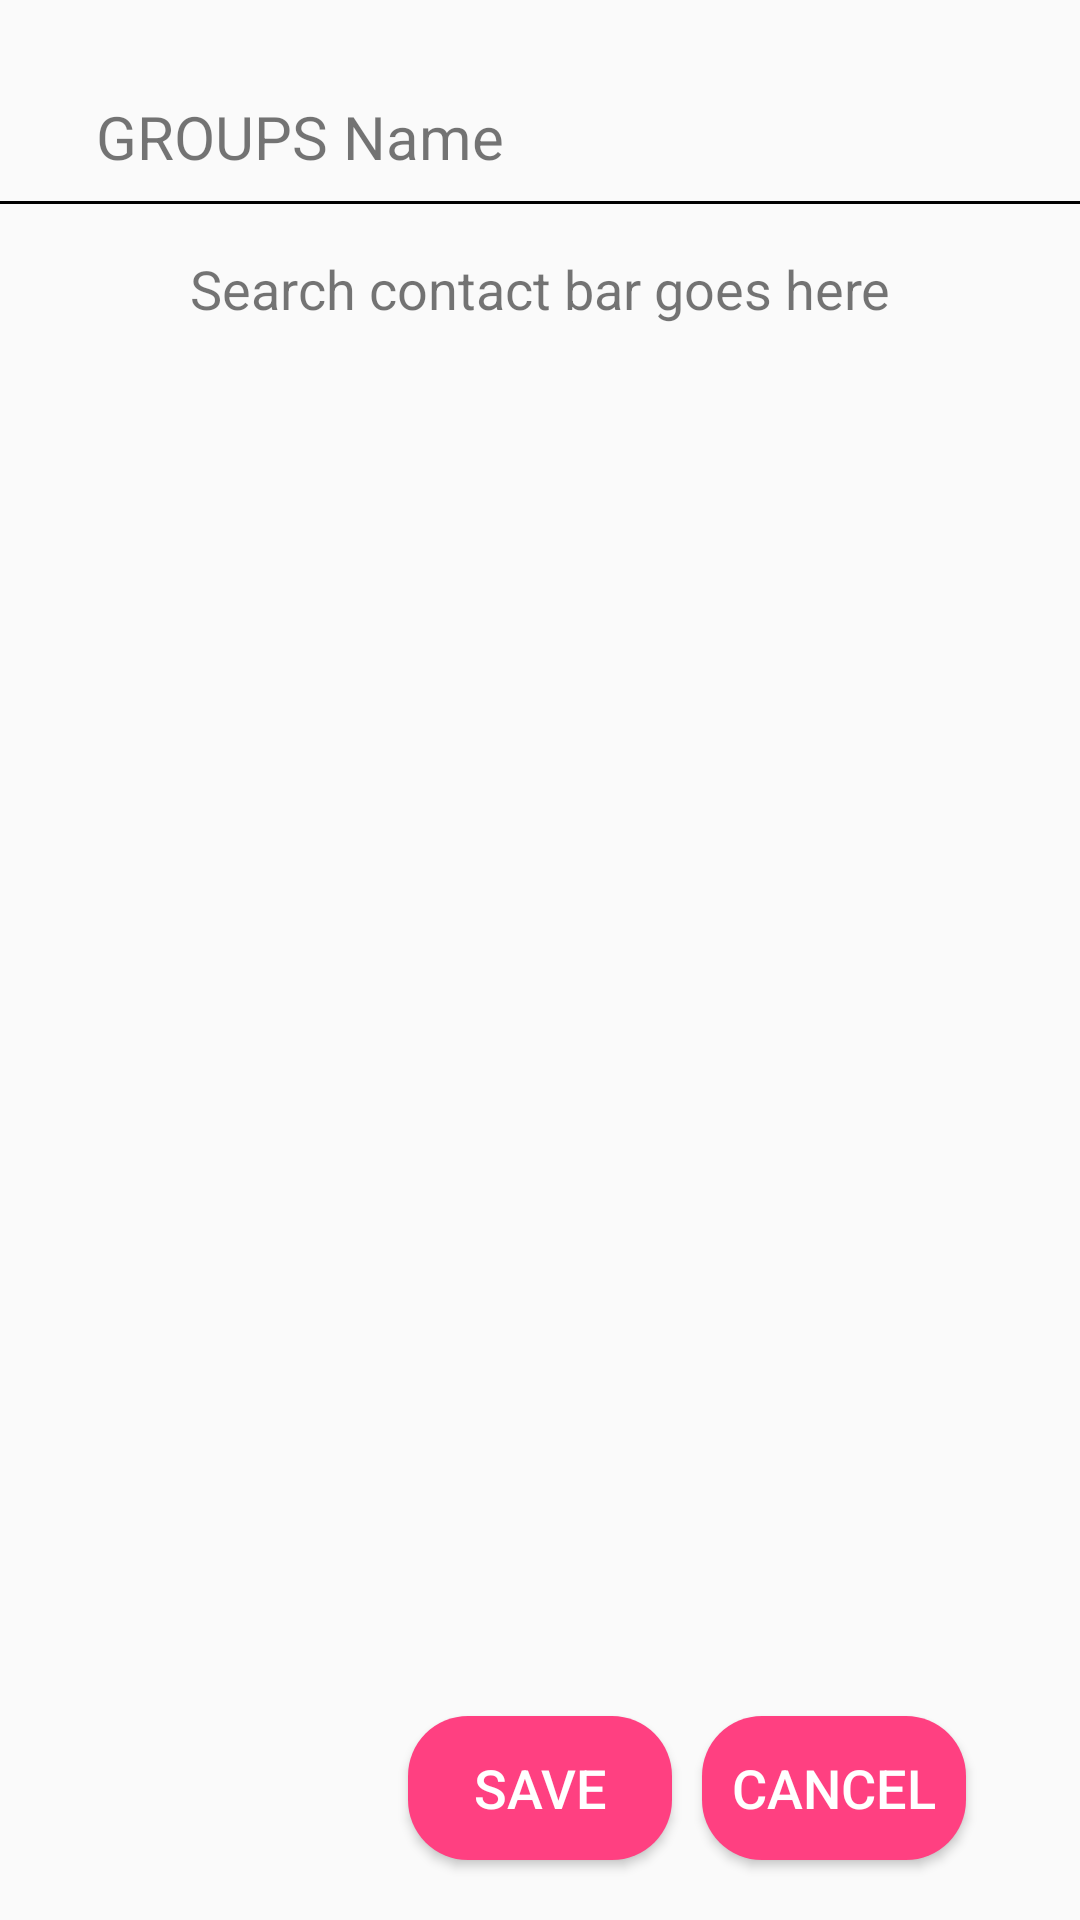

This screen was rendered from an Android layout file. Write that file and the resources it references.
<!-- AndroidManifest.xml: application theme Theme.Contacts -->
<!-- res/layout/activity_modify_group.xml -->
<RelativeLayout xmlns:android="http://schemas.android.com/apk/res/android"
    android:layout_width="match_parent"
    android:layout_height="match_parent"
    xmlns:app="http://schemas.android.com/apk/res-auto">

    
    <ImageButton
        android:id="@+id/backButton"
        android:layout_width="wrap_content"
        android:layout_height="wrap_content"
        android:layout_alignParentStart="true"
        android:layout_alignParentTop="true"
        android:layout_marginStart="16dp"
        android:layout_marginTop="16dp"
        android:layout_marginEnd="16dp"
        android:layout_marginBottom="16dp"
        android:background="#FFFFFF"
        android:src="@drawable/baseline_arrow_back_24" />

    <LinearLayout
        android:id="@+id/titleLinearLayout"
        android:layout_width="wrap_content"
        android:layout_height="wrap_content"
        android:layout_below="@+id/backButton"
        android:layout_centerHorizontal="true"
        android:layout_toEndOf="@+id/backButton"
        android:orientation="horizontal">
        

        

        <TextView
            android:id="@+id/titleTextView"
            android:layout_width="wrap_content"
            android:layout_height="wrap_content"
            android:layout_below="@+id/backButton"
            android:layout_centerHorizontal="true"
            android:text="GROUPS Name"
            android:textSize="20sp" />

    </LinearLayout>

    <View
        android:id="@+id/lineView"
        android:layout_width="match_parent"
        android:layout_height="1dp"
        android:layout_below="@id/titleLinearLayout"
        android:layout_marginTop="8dp"
        android:background="#000000" />

    <TextView
        android:id="@+id/searchbar"
        android:layout_width="wrap_content"
        android:layout_height="wrap_content"
        android:layout_below="@id/lineView"
        android:layout_centerHorizontal="true"
        android:layout_marginTop="16dp"
        android:text="Search contact bar goes here"
        android:textSize="18sp" />

    <androidx.recyclerview.widget.RecyclerView
        android:id="@+id/modifyGroupRecyclerView"
        android:layout_width="match_parent"
        android:layout_height="match_parent"
        android:layout_below="@+id/searchbar"
        android:layout_centerHorizontal="true"
        android:layout_alignParentStart="true"
        android:layout_alignParentEnd="true"
        android:layout_alignParentBottom="true" />

    <RelativeLayout
        android:layout_width="match_parent"
        android:layout_height="match_parent">

        <Button
            android:id="@+id/saveButton"
        android:layout_width="wrap_content"
        android:layout_height="wrap_content"
        android:layout_alignParentBottom="true"
        android:layout_centerHorizontal="true"
        android:layout_marginStart="131dp"
        android:layout_marginBottom="20dp"
        android:background="@drawable/rounded_button"
        android:text="Save"
        android:textColor="#fff"
        android:textSize="18sp" />

        <Button
            android:id="@+id/cancelButton"
            android:layout_width="wrap_content"
            android:layout_height="wrap_content"
            android:text="Cancel"
            android:textSize="18sp"
            android:background="@drawable/rounded_button"
            android:layout_alignParentBottom="true"
            android:layout_marginStart="10dp"
            android:textColor="#fff"
            android:layout_toRightOf="@+id/saveButton"
        android:layout_marginBottom="20dp" />

    </RelativeLayout>

</RelativeLayout>
<!-- resources referenced by this layout -->
<resources>
  <!-- drawable rounded_button (drawable) -->
  <?xml version="1.0" encoding="utf-8"?>
  <shape xmlns:android="http://schemas.android.com/apk/res/android"
      android:shape="rectangle">
      <solid android:color="#FF4081" /> 
      <corners android:radius="20dp" /> 
  </shape>
  <style name="Theme.Contacts" parent="Base.Theme.Contacts" />
  <style name="Base.Theme.Contacts" parent="Theme.AppCompat.Light.DarkActionBar">
          
           <item name="colorPrimary">#00FFFFFF</item>
  
  
  
      </style>
</resources>
